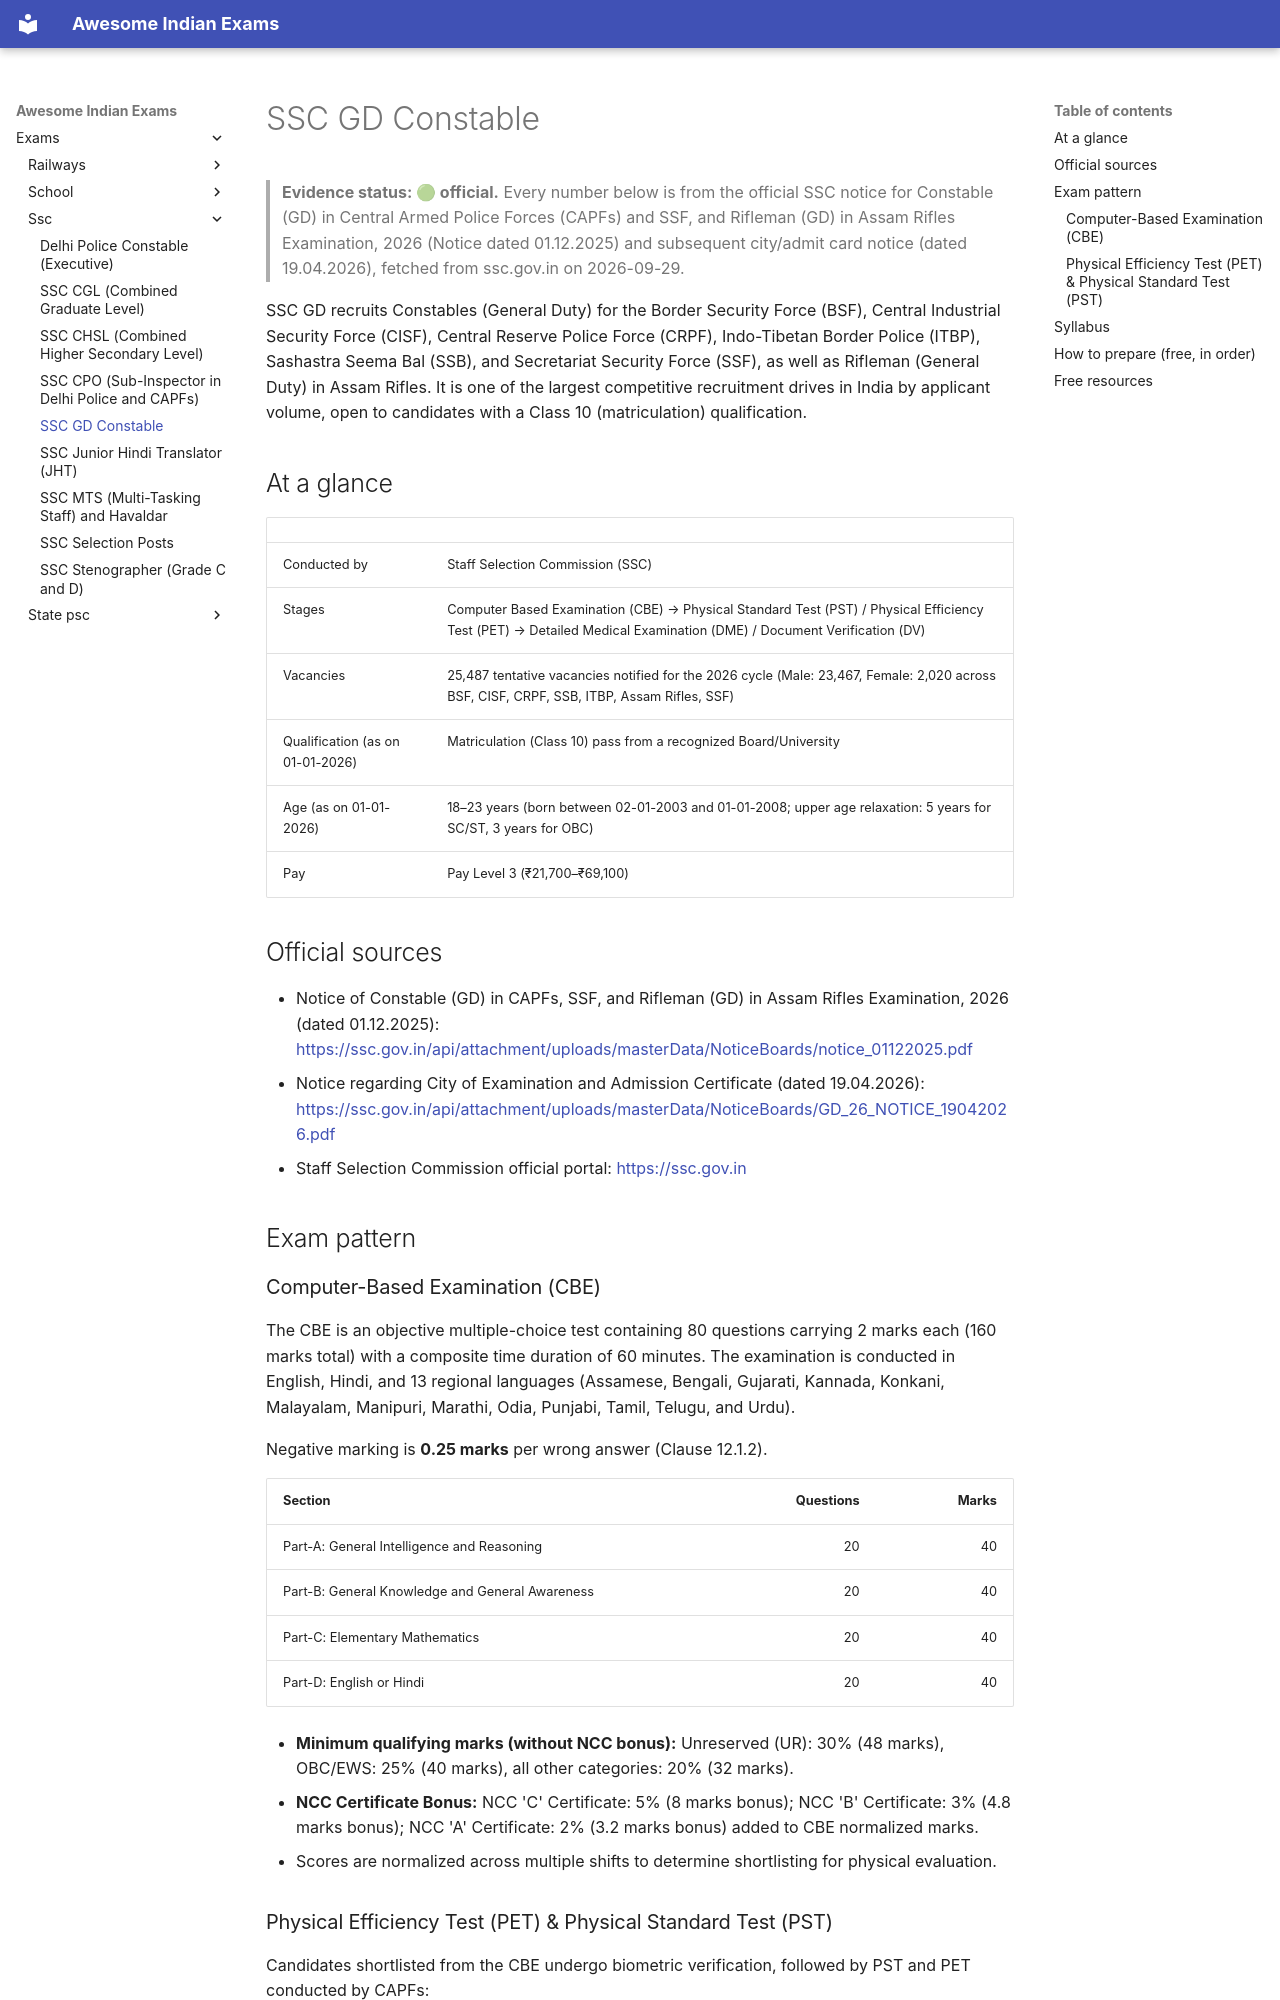

repository: lakhidas168-ship-it/awesome-indian-exams · page: exams/ssc/ssc-gd/index.html · generator: mkdocs

---
title: SSC GD Constable
exam_id: ssc-gd
conducting_body: Staff Selection Commission
official_site: https://ssc.gov.in
cycle: SSC GD Constable 2026
last_verified: 2026-09-29
verification: official
---

# SSC GD Constable

> **Evidence status: 🟢 official.** Every number below is from the official SSC notice for Constable (GD) in
> Central Armed Police Forces (CAPFs) and SSF, and Rifleman (GD) in Assam Rifles Examination, 2026 (Notice dated
> 01.12.2025) and subsequent city/admit card notice (dated 19.04.2026), fetched from ssc.gov.in on 2026-09-29.

SSC GD recruits Constables (General Duty) for the Border Security Force (BSF), Central Industrial Security Force (CISF),
Central Reserve Police Force (CRPF), Indo-Tibetan Border Police (ITBP), Sashastra Seema Bal (SSB), and Secretariat
Security Force (SSF), as well as Rifleman (General Duty) in Assam Rifles. It is one of the largest competitive
recruitment drives in India by applicant volume, open to candidates with a Class 10 (matriculation) qualification.

## At a glance

| | |
|---|---|
| Conducted by | Staff Selection Commission (SSC) |
| Stages | Computer Based Examination (CBE) → Physical Standard Test (PST) / Physical Efficiency Test (PET) → Detailed Medical Examination (DME) / Document Verification (DV) |
| Vacancies | 25,487 tentative vacancies notified for the 2026 cycle (Male: 23,467, Female: 2,020 across BSF, CISF, CRPF, SSB, ITBP, Assam Rifles, SSF) |
| Qualification (as on 01-01-2026) | Matriculation (Class 10) pass from a recognized Board/University |
| Age (as on 01-01-2026) | 18–23 years (born between 02-01-2003 and 01-01-2008; upper age relaxation: 5 years for SC/ST, 3 years for OBC) |
| Pay | Pay Level 3 (₹21,700–₹69,100) |

## Official sources

- Notice of Constable (GD) in CAPFs, SSF, and Rifleman (GD) in Assam Rifles Examination, 2026 (dated 01.12.2025): <https://ssc.gov.in/api/attachment/uploads/masterData/NoticeBoards/notice_01122025.pdf>
- Notice regarding City of Examination and Admission Certificate (dated 19.04.2026): <https://ssc.gov.in/api/attachment/uploads/masterData/NoticeBoards/GD_26_NOTICE_19042026.pdf>
- Staff Selection Commission official portal: <https://ssc.gov.in>

## Exam pattern

### Computer-Based Examination (CBE)
The CBE is an objective multiple-choice test containing 80 questions carrying 2 marks each (160 marks total) with a
composite time duration of 60 minutes. The examination is conducted in English, Hindi, and 13 regional languages
(Assamese, Bengali, Gujarati, Kannada, Konkani, Malayalam, Manipuri, Marathi, Odia, Punjabi, Tamil, Telugu, and Urdu).

Negative marking is **0.25 marks** per wrong answer (Clause 12.1.2).

| Section | Questions | Marks |
|---|---:|---:|
| Part-A: General Intelligence and Reasoning | 20 | 40 |
| Part-B: General Knowledge and General Awareness | 20 | 40 |
| Part-C: Elementary Mathematics | 20 | 40 |
| Part-D: English or Hindi | 20 | 40 |

- **Minimum qualifying marks (without NCC bonus):** Unreserved (UR): 30% (48 marks), OBC/EWS: 25% (40 marks), all other categories: 20% (32 marks).
- **NCC Certificate Bonus:** NCC 'C' Certificate: 5% (8 marks bonus); NCC 'B' Certificate: 3% (4.8 marks bonus); NCC 'A' Certificate: 2% (3.2 marks bonus) added to CBE normalized marks.
- Scores are normalized across multiple shifts to determine shortlisting for physical evaluation.
